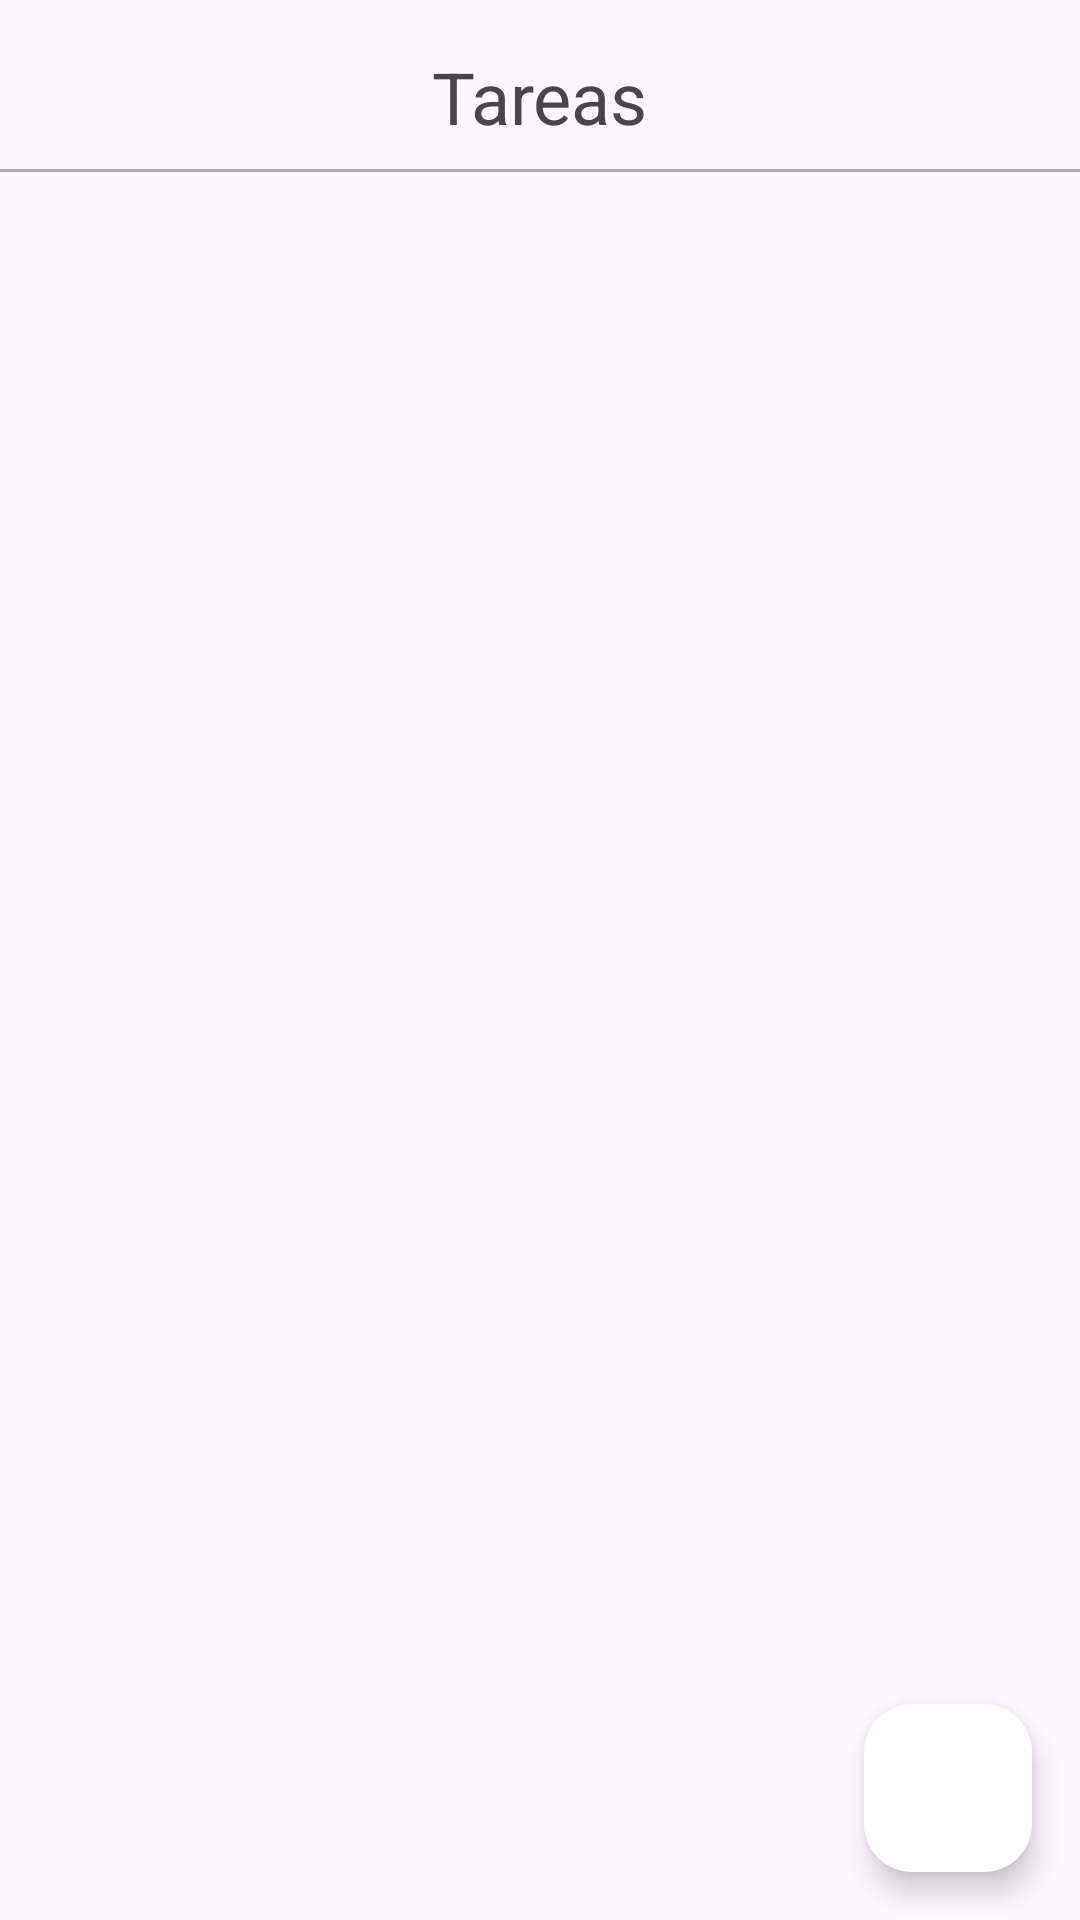

Android layout source for this screen:
<!-- AndroidManifest.xml: application theme Theme.KidTasks_ar -->
<!-- res/layout/activity_task.xml -->
<?xml version="1.0" encoding="utf-8"?>
<RelativeLayout xmlns:android="http://schemas.android.com/apk/res/android"
    xmlns:app="http://schemas.android.com/apk/res-auto"
    xmlns:tools="http://schemas.android.com/tools"
    android:id="@+id/tasks"
    android:layout_width="match_parent"
    android:layout_height="match_parent"
    tools:context=".TaskActivity">

    <TextView
        android:id="@+id/tvDate"
        android:layout_width="wrap_content"
        android:layout_height="wrap_content"
        android:layout_centerHorizontal="true"
        android:layout_marginTop="16dp"
        android:text="Tareas"
        android:textSize="24sp" />

    <View
        android:layout_width="match_parent"
        android:layout_height="1dp"
        android:layout_below="@id/tvDate"
        android:layout_marginTop="8dp"
        android:background="@android:color/darker_gray" />

    <androidx.recyclerview.widget.RecyclerView
        android:id="@+id/recyclerViewTasks"
        android:layout_width="match_parent"
        android:layout_height="0dp"
        android:layout_above="@id/fab"
        android:layout_below="@id/tvDate"
        android:layout_marginTop="16dp"
        android:padding="16dp"
        tools:listitem="@layout/list_template" />

    <com.google.android.material.floatingactionbutton.FloatingActionButton
        android:id="@+id/fab"
        android:layout_width="wrap_content"
        android:layout_height="wrap_content"
        android:layout_alignParentEnd="true"
        android:layout_alignParentBottom="true"
        android:layout_margin="16dp"
        android:contentDescription="@string/add_tasks"
        android:src="@drawable/ic_add"
        app:backgroundTint="@color/white" />

</RelativeLayout>
<!-- res/layout/list_template.xml (included above) -->
<?xml version="1.0" encoding="utf-8"?>
<androidx.constraintlayout.widget.ConstraintLayout xmlns:android="http://schemas.android.com/apk/res/android"
    xmlns:app="http://schemas.android.com/apk/res-auto"
    xmlns:tools="http://schemas.android.com/tools"
    android:layout_width="match_parent"
    android:layout_height="wrap_content"
    android:orientation="horizontal"
    android:padding="16dp"
    android:background="?attr/selectableItemBackground">

    <TextView
        android:id="@+id/tvTaskName"
        android:layout_width="263dp"
        android:layout_height="36dp"
        android:layout_marginStart="8dp"
        android:layout_marginTop="24dp"
        android:layout_weight="1"
        android:text="Task Name"
        android:textSize="18sp"
        app:layout_constraintStart_toStartOf="parent"
        app:layout_constraintTop_toTopOf="parent" />

    <CheckBox
        android:id="@+id/checkBox"
        android:layout_width="wrap_content"
        android:layout_height="wrap_content"
        android:layout_marginStart="20dp"
        android:layout_marginTop="12dp"
        app:layout_constraintStart_toEndOf="@+id/tvTaskName"
        app:layout_constraintTop_toTopOf="parent" />

    <Button
        android:id="@+id/btneditask"
        android:layout_width="wrap_content"
        android:layout_height="wrap_content"
        android:layout_marginStart="12dp"
        android:layout_marginTop="24dp"
        android:backgroundTint="#FDF6FE"
        android:text="Editar"
        android:textColor="#101010"
        app:icon="@drawable/icon_editname"
        app:iconTint="#101010"
        app:layout_constraintStart_toStartOf="parent"
        app:layout_constraintTop_toBottomOf="@+id/tvTaskName" />

    <Button
        android:id="@+id/btndeletetask"
        android:layout_width="wrap_content"
        android:layout_height="wrap_content"
        android:layout_marginStart="76dp"
        android:layout_marginTop="84dp"
        android:backgroundTint="#FDF6FE"
        android:text="Eliminar"
        android:textColor="#101010"
        app:icon="@android:drawable/ic_menu_close_clear_cancel"
        app:iconTint="#050505"
        app:layout_constraintEnd_toEndOf="parent"
        app:layout_constraintHorizontal_bias="0.0"
        app:layout_constraintStart_toEndOf="@+id/btneditask"
        app:layout_constraintTop_toTopOf="parent" />
</androidx.constraintlayout.widget.ConstraintLayout>
<!-- resources referenced by this layout -->
<resources>
  <string name="add_tasks">Add Tasks</string>
  <style name="Theme.KidTasks_ar" parent="Base.Theme.KidTasks_ar" />
  <style name="Base.Theme.KidTasks_ar" parent="Theme.Material3.DayNight.NoActionBar">
          
          
      </style>
  <!-- not gathered from this repository: default colours our renderer supplied (Android Studio template values) -->
  <color name="white">#FFFFFFFF</color>
</resources>
